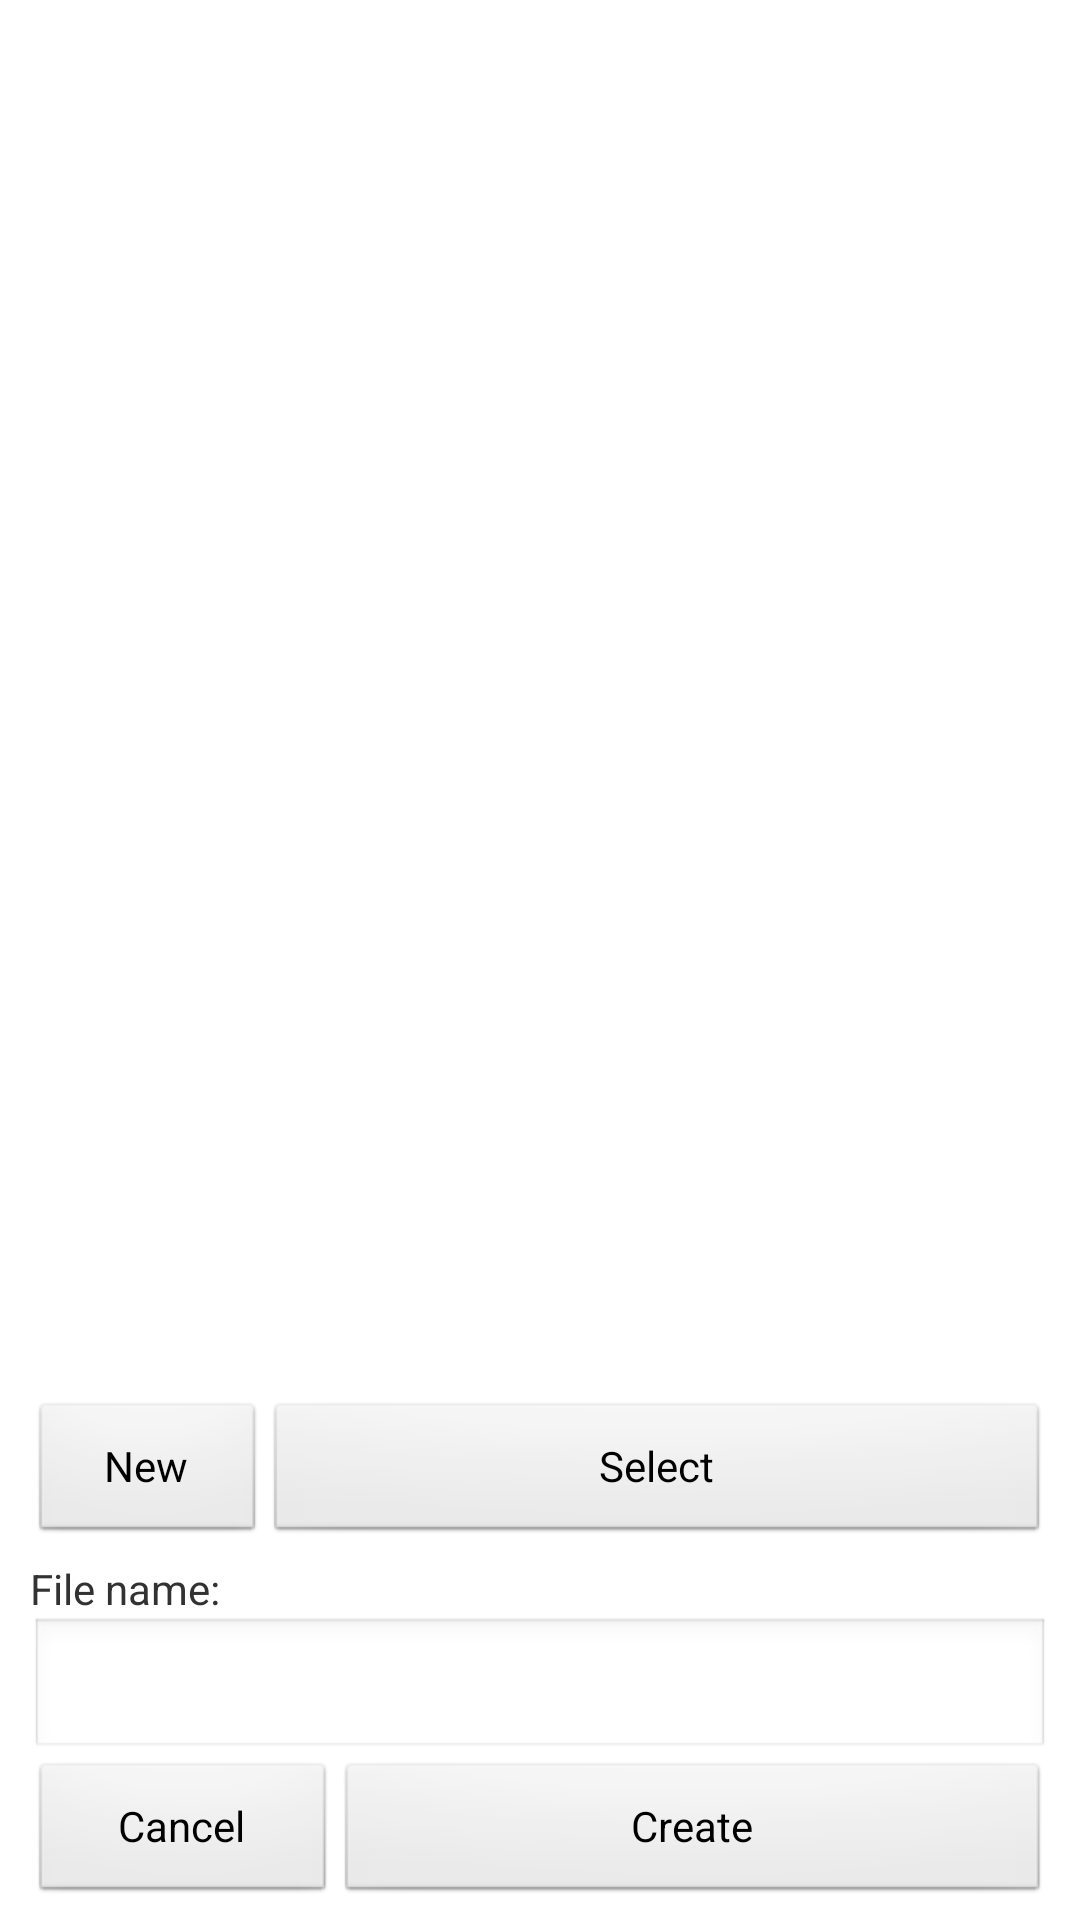

This screen was rendered from an Android layout file. Write that file and the resources it references.
<!-- AndroidManifest.xml: application theme AppTheme -->
<!-- res/layout/file_dialog_main.xml -->
<?xml version="1.0" encoding="utf-8"?>
<RelativeLayout android:id="@+id/relativeLayout01"
	xmlns:android="http://schemas.android.com/apk/res/android"
	android:orientation="vertical" android:layout_width="fill_parent"
	android:layout_height="fill_parent">

	<LinearLayout android:id="@+id/fdLinearLayoutList"
		android:orientation="vertical" android:layout_width="fill_parent"
		android:layout_height="wrap_content" android:layout_alignParentBottom="true">

		<LinearLayout android:id="@+id/fdLinearLayoutSelect"
			android:orientation="vertical" android:layout_width="fill_parent"
			android:layout_height="wrap_content"
			android:layout_alignParentBottom="true" android:paddingLeft="10dp"
			android:paddingRight="10dp" android:paddingBottom="5dp">

			<LinearLayout android:orientation="horizontal"
				android:layout_width="fill_parent" android:layout_height="fill_parent">
				<Button android:id="@+id/fdButtonNew" android:layout_height="wrap_content"
					android:layout_width="0dip" android:layout_weight=".3"
					android:text="@string/file_browser_nnew"></Button>
				<Button android:id="@+id/fdButtonSelect" android:layout_height="wrap_content"
					android:layout_width="0dip" android:layout_weight="1"
					android:text="@string/file_browser_select"></Button>
			</LinearLayout>
		</LinearLayout>

		<LinearLayout android:id="@+id/fdLinearLayoutCreate"
			android:orientation="vertical" android:layout_width="fill_parent"
			android:layout_height="wrap_content"
			android:layout_alignParentBottom="true" android:paddingLeft="10dp"
			android:paddingRight="10dp" android:paddingBottom="5dp">
			<TextView android:id="@+id/textViewFilename" android:text="@string/file_browser_file_name"
				android:layout_width="fill_parent" android:layout_height="wrap_content" />
			<EditText android:text="" android:id="@+id/fdEditTextFile"
				android:layout_width="fill_parent" android:layout_height="wrap_content"></EditText>

			<LinearLayout android:orientation="horizontal"
				android:layout_width="fill_parent" android:layout_height="fill_parent">
				<Button android:id="@+id/fdButtonCancel" android:layout_height="wrap_content"
					android:layout_width="0dip" android:layout_weight=".3"
					android:text="@string/cancel"></Button>
				<Button android:id="@+id/fdButtonCreate" android:layout_height="wrap_content"
					android:layout_width="0dip" android:layout_weight=".7"
					android:text="@string/create"></Button>
			</LinearLayout>
		</LinearLayout>

	</LinearLayout>

	<LinearLayout android:orientation="vertical"
		android:layout_width="fill_parent" android:layout_height="fill_parent"
		android:layout_above="@+id/fdLinearLayoutList">
		<TextView android:id="@+id/path" android:layout_width="fill_parent"
			android:layout_height="wrap_content" />
		<ListView android:id="@android:id/list" android:layout_width="fill_parent"
			android:layout_height="fill_parent" />
		<TextView android:id="@android:id/empty"
			android:layout_width="fill_parent" android:layout_height="fill_parent"
			android:text="@string/file_browser_no_data" />
	</LinearLayout>




</RelativeLayout>
<!-- resources referenced by this layout -->
<resources>
  <string name="cancel">Cancel</string>
  <string name="create">Create</string>
  <string name="file_browser_file_name">File name:</string>
  <string name="file_browser_nnew">New</string>
  <string name="file_browser_no_data">No Data</string>
  <string name="file_browser_select">Select</string>
  <style name="AppTheme" parent="AppBaseTheme">
          
      </style>
  <style name="AppBaseTheme" parent="android:Theme.Light">
          
      </style>
</resources>
